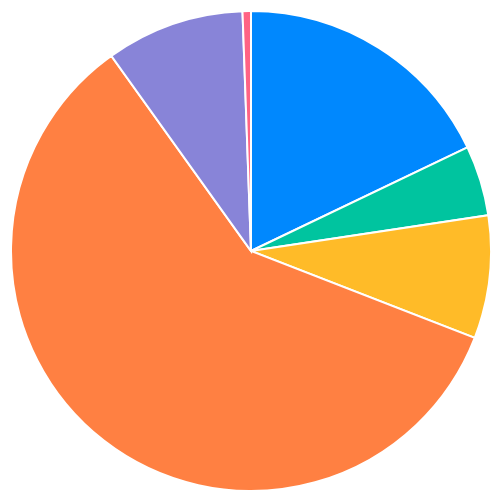
D3 v7 page, settled after 480 driven frames (8 s of simulated time); the page loaded 1 data file(s).


    d3.csv('./chart2.csv').then(data => {
      // Data preprocessing
      const processedData = data.map(d => ({
        ...d,
        Population: parseFloat(d.Population.replace(/,/g, ''))
      }));

      // Ensure each continent appears only once by aggregating population
      const continentsData = Array.from(d3.rollup(
        processedData,
        v => d3.sum(v, d => d.Population),
        d => d.Continent
      ), ([Continent, Population]) => ({ Continent, Population }));

      // Track hidden continents (initially empty)
      const hiddenContinents = new Set();

      // Color scheme
      const colorScale = d3.scaleOrdinal()
        .domain(continentsData.map(d => d.Continent))
        .range(['#0088FE', '#00C49F', '#FFBB28', '#FF8042', '#8884D8', '#FF6384']);

      const width = 600, height = 600, radius = Math.min(width, height) / 2;

      const svg = d3.select('#pie-chart')
        .append('svg')
        .attr('width', width)
        .attr('height', height)
        .append('g')
        .attr('transform', `translate(${width / 2}, ${height / 2})`);

      const pie = d3.pie().value(d => d.Population).sort(null);

      const arc = d3.arc().innerRadius(0).outerRadius(radius * 0.8);

      const updateChart = () => {
        // Filter data based on hidden continents
        const visibleData = continentsData.filter(d => !hiddenContinents.has(d.Continent));

        // Update pie data
        const arcs = svg.selectAll('.arc')
          .data(pie(visibleData), d => d.data.Continent);

        // Enter new arcs
        const newArcs = arcs.enter()
          .append('g')
          .attr('class', 'arc');

        newArcs.append('path')
          .attr('stroke', 'white')
          .attr('stroke-width', 2)
          .attr('d', arc)
          .attr('fill', d => colorScale(d.data.Continent))
          .on('mouseover', function (event, d) {
            d3.select(this).attr('opacity', 0.7);
            const tooltip = d3.select('#tooltip');
            tooltip.transition().duration(200).style('opacity', 0.9);
            tooltip.html(`
                <strong>${d.data.Continent}</strong><br>
                Population: ${d.data.Population.toLocaleString()} million<br>
                Percentage: ${(d.data.Population / d3.sum(visibleData, d => d.Population) * 100).toFixed(1)}%
              `).style('left', `${event.pageX + 10}px`).style('top', `${event.pageY - 28}px`);
          })
          .on('mouseout', function () {
            d3.select(this).attr('opacity', 1);
            d3.select('#tooltip').transition().duration(500).style('opacity', 0);
          });

        // Update existing arcs with transition
        arcs.select('path')
          .transition()
          .duration(750)
          .attr('d', arc)
          .attr('fill', d => colorScale(d.data.Continent));

        // Remove old arcs
        arcs.exit().remove();
      };

      const updateLegend = () => {
        const legend = d3.select('#legend')
          .selectAll('.legend-item')
          .data(continentsData, d => d.Continent);

        const newLegend = legend.enter()
          .append('div')
          .attr('class', 'legend-item')
          .on('click', (event, d) => {
            if (hiddenContinents.has(d.Continent)) {
              hiddenContinents.delete(d.Continent);
            } else {
              hiddenContinents.add(d.Continent);
            }
            updateChart();
            updateLegend();
          });

        newLegend.append('div')
          .attr('class', 'legend-color')
          .style('background-color', d => colorScale(d.Continent));

        newLegend.append('div')
          .text(d => `${d.Continent} (${d.Population.toLocaleString()} million)`);

        // Merge new legends with existing ones
        legend.merge(newLegend)
          .classed('hidden', d => hiddenContinents.has(d.Continent));

        // Remove old legend items
        legend.exit().remove();
      };

      // Initial rendering
      updateChart();
      updateLegend();
    }).catch(error => console.error('Error loading data:', error));
  

### data: chart2.csv
Continent, Year, Series, Population
Africa, 2022, Population mid-year estimates (millions), 1,426.74
Northern America, 2022, Population mid-year estimates (millions), 376.9
Latin America & the Caribbean, 2022, Population mid-year estimates (millions), 660.3
Asia, 2022, Population mid-year estimates (millions), 4,722.63
Europe, 2022, Population mid-year estimates (millions), 743.6
Oceania, 2022, Population mid-year estimates (millions), 45.04